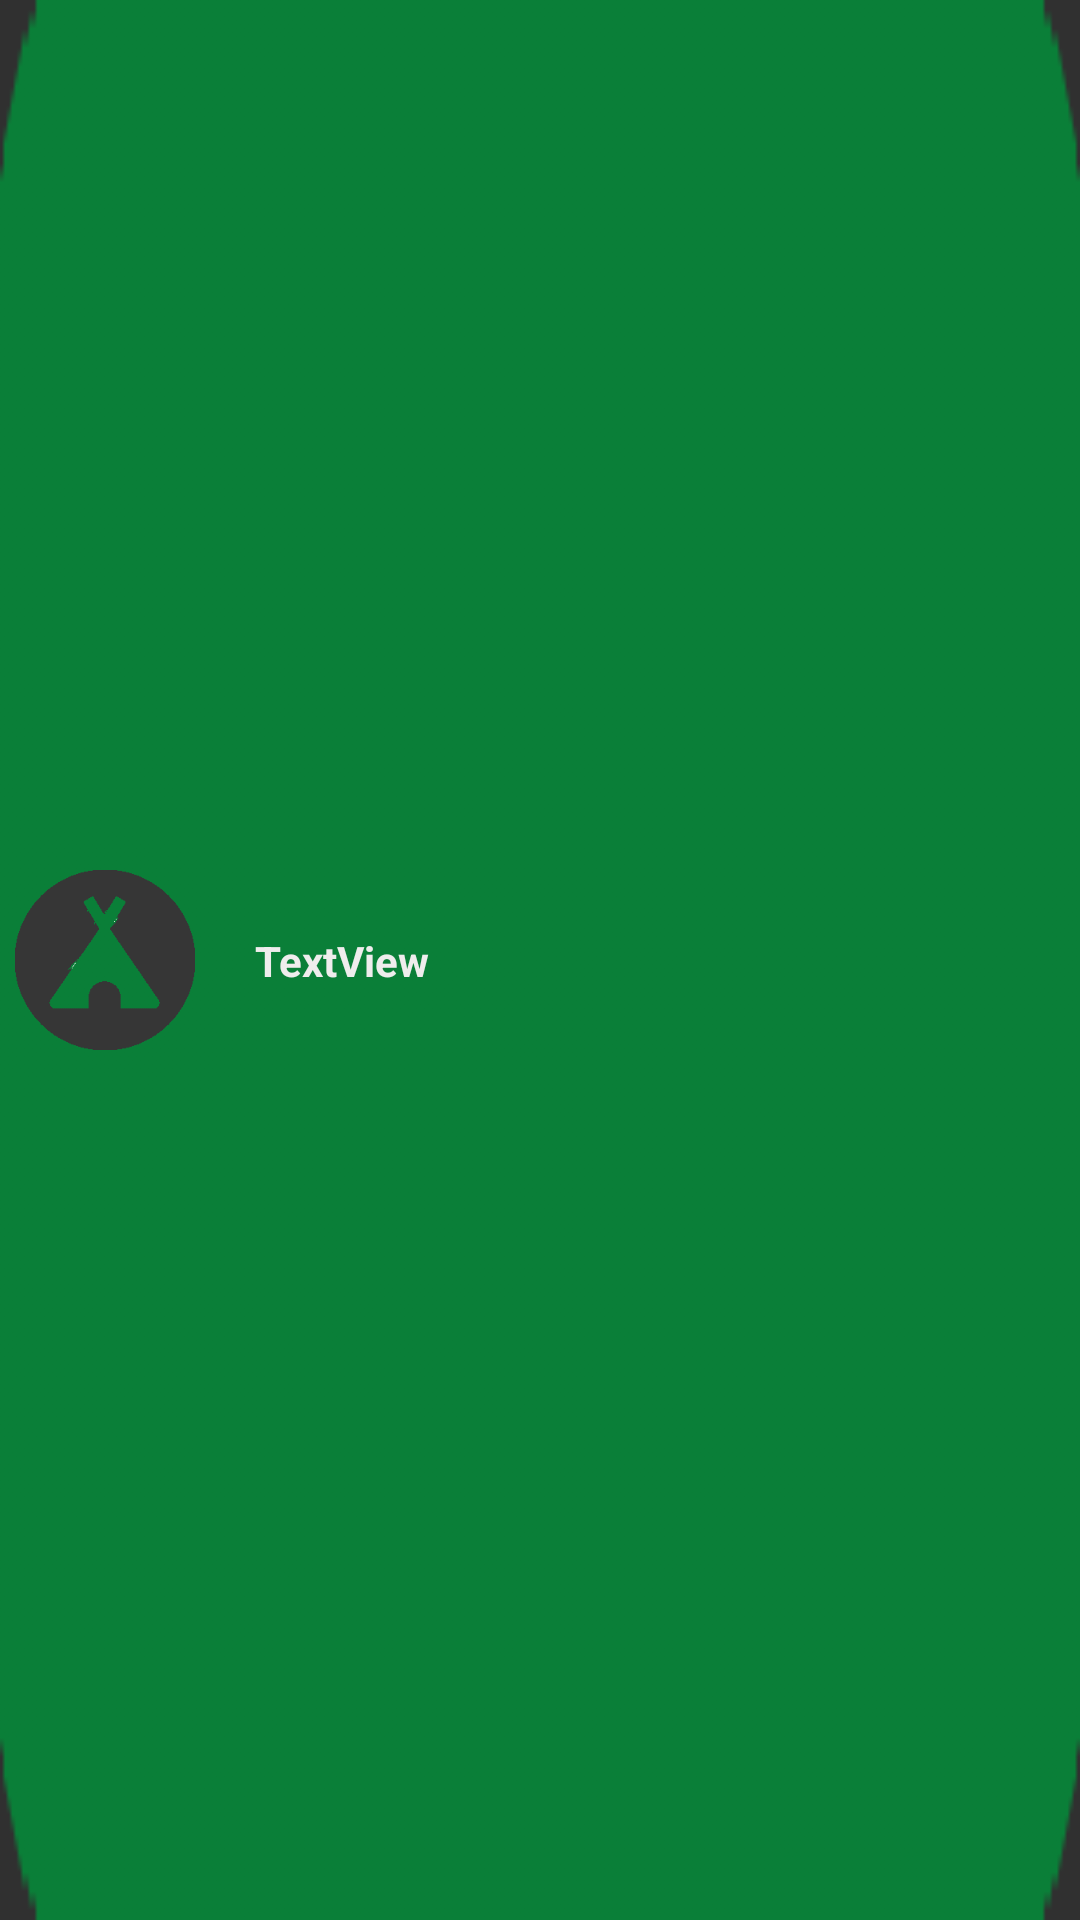

This screen was rendered from an Android layout file. Write that file and the resources it references.
<!-- AndroidManifest.xml: application theme Theme.AppCompat.NoActionBar -->
<!-- res/layout/toast.xml -->
<?xml version="1.0" encoding="utf-8"?>
<android.support.constraint.ConstraintLayout xmlns:android="http://schemas.android.com/apk/res/android"
    xmlns:app="http://schemas.android.com/apk/res-auto"
    xmlns:tools="http://schemas.android.com/tools"
    android:layout_width="300dp"
    android:layout_height="wrap_content"
    android:background="@drawable/notification_frame">

    <ImageView
        android:id="@+id/notificationIcon"
        android:layout_width="60dp"
        android:layout_height="60dp"
        android:layout_marginLeft="5dp"
        android:layout_marginTop="5dp"
        android:layout_marginBottom="5dp"
        app:layout_constraintBottom_toBottomOf="parent"
        app:layout_constraintLeft_toLeftOf="parent"
        app:layout_constraintTop_toTopOf="parent"
        app:srcCompat="@drawable/camp_mode_black" />

    <TextView
        android:id="@+id/notificationView"
        android:layout_width="wrap_content"
        android:layout_height="wrap_content"
        android:layout_marginLeft="10dp"
        android:padding="10dp"
        android:text="TextView"
        android:textColor="@color/defaultWhite"
        android:textStyle="bold"
        app:layout_constraintBottom_toBottomOf="parent"
        app:layout_constraintLeft_toRightOf="@id/notificationIcon"
        app:layout_constraintTop_toTopOf="parent" />
</android.support.constraint.ConstraintLayout>
<!-- resources referenced by this layout -->
<resources>
  <color name="defaultWhite">#EFEDED</color>
  <!-- drawable camp_mode_black: png bitmap (drawable, 1658 bytes) -->
  <!-- drawable notification_frame: png bitmap (drawable, 493 bytes) -->
</resources>
